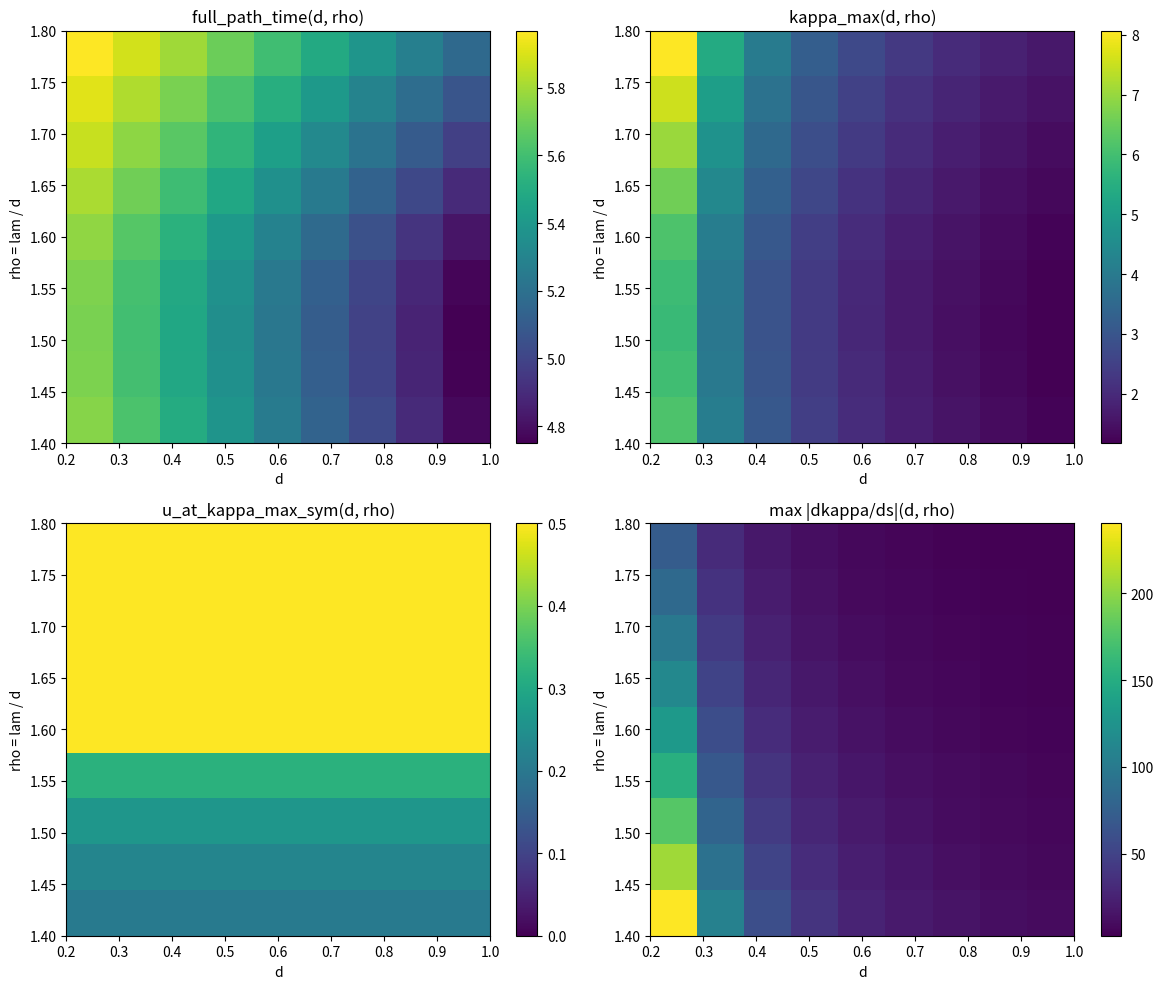
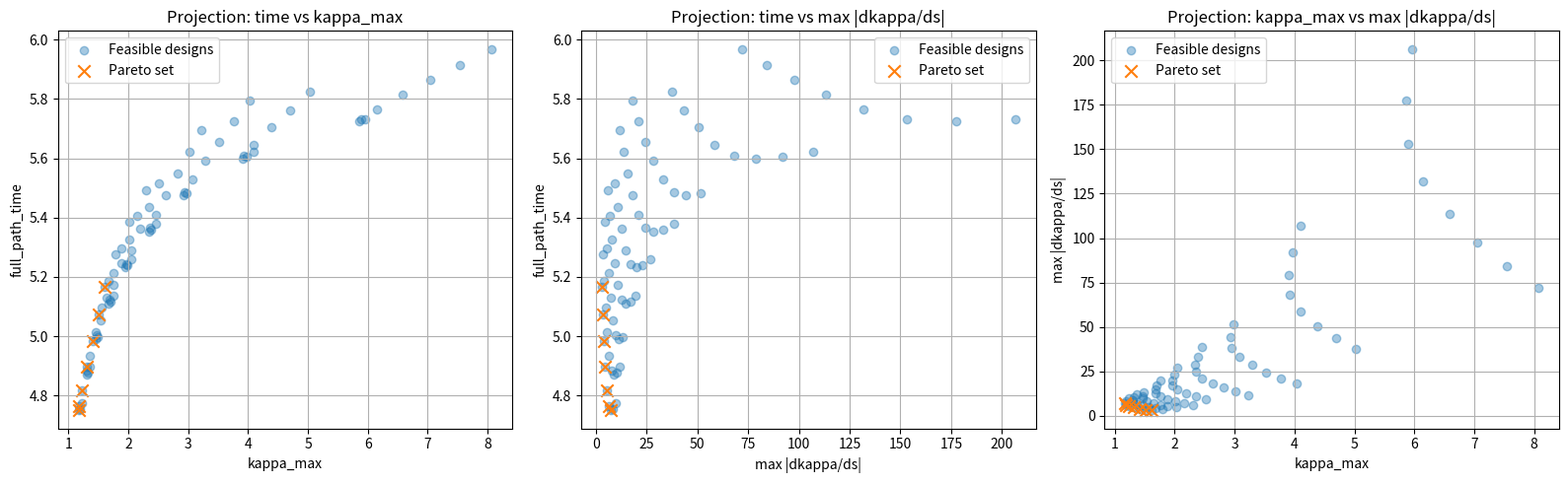
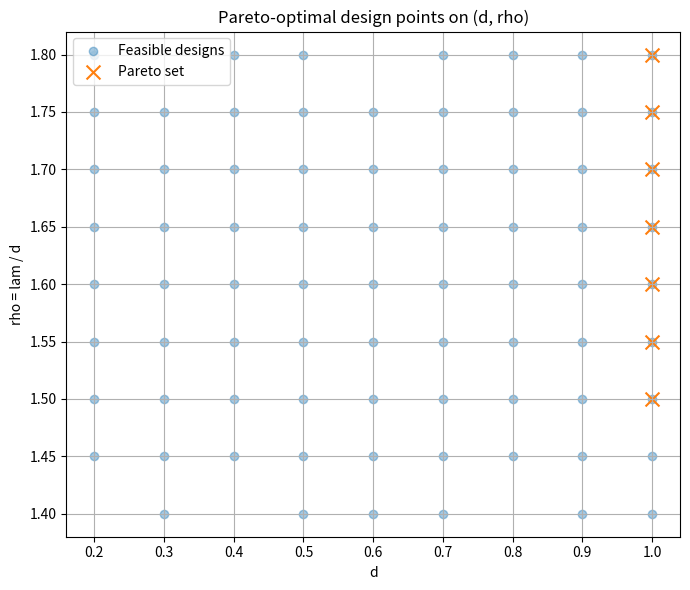
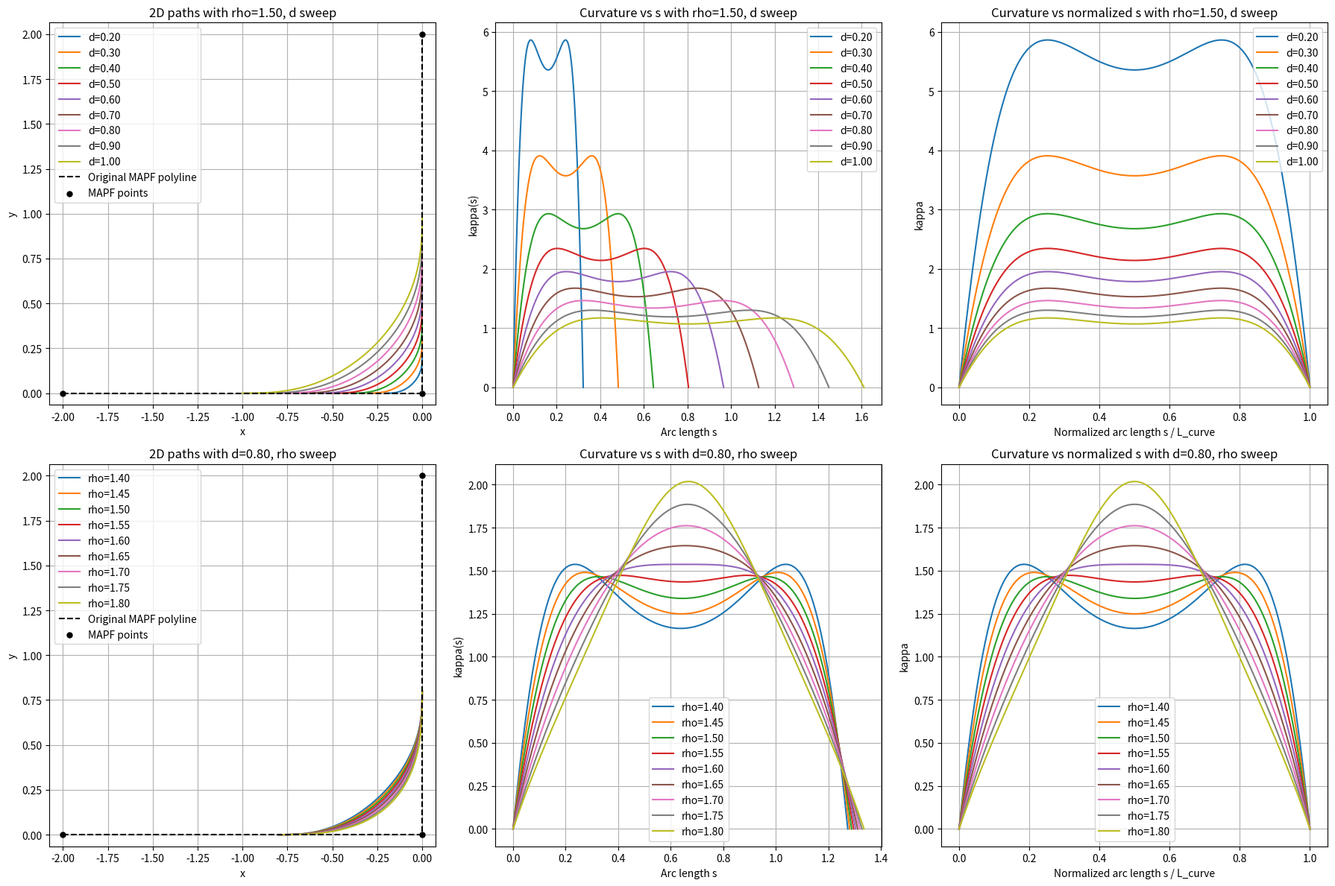

Generate these figures, in order, with matplotlib:
from __future__ import annotations

from dataclasses import dataclass
from typing import Callable, List, Optional, Tuple

import math

import matplotlib.pyplot as plt
import numpy as np


Vector2 = Tuple[float, float]


@dataclass(frozen=True)
class QuinticTurnParameters:
    """Parameters for quintic local smoothing at a corner."""

    d: float
    lam: float


@dataclass(frozen=True)
class CurveEvaluationResult:
    """Stores evaluation results for one quintic corner and full-path timing."""

    d: float
    lam: float
    rho: float
    kappa_max: float
    u_at_kappa_max: float
    u_at_kappa_max_sym: float
    dkappa_ds_max: float
    curve_length: float
    v_curve: float
    curve_travel_time: float
    full_path_time: float
    straight_before_length: float
    straight_after_length: float


@dataclass(frozen=True)
class FeasibilityConfig:
    """Optional feasibility constraints for design search."""

    d_min: Optional[float] = None
    d_max: Optional[float] = None
    rho_min: Optional[float] = None
    rho_max: Optional[float] = None
    max_curve_length: Optional[float] = None
    max_kappa: Optional[float] = None
    custom_feasibility_fn: Optional[Callable[[CurveEvaluationResult], bool]] = None


@dataclass(frozen=True)
class QuinticPolynomial1D:
    """Represents a 1D quintic polynomial."""

    a0: float
    a1: float
    a2: float
    a3: float
    a4: float
    a5: float

    def value(self, u: float) -> float:
        """Evaluate polynomial."""
        return (
            self.a0
            + self.a1 * u
            + self.a2 * u**2
            + self.a3 * u**3
            + self.a4 * u**4
            + self.a5 * u**5
        )

    def first_derivative(self, u: float) -> float:
        """Evaluate first derivative."""
        return (
            self.a1
            + 2.0 * self.a2 * u
            + 3.0 * self.a3 * u**2
            + 4.0 * self.a4 * u**3
            + 5.0 * self.a5 * u**4
        )

    def second_derivative(self, u: float) -> float:
        """Evaluate second derivative."""
        return (
            2.0 * self.a2
            + 6.0 * self.a3 * u
            + 12.0 * self.a4 * u**2
            + 20.0 * self.a5 * u**3
        )


@dataclass(frozen=True)
class QuinticCornerCurve:
    """Local quintic corner smoothing curve in 2D."""

    corner: Vector2
    e_in: Vector2
    e_out: Vector2
    x_poly: QuinticPolynomial1D
    y_poly: QuinticPolynomial1D
    q_minus: Vector2
    q_plus: Vector2

    def point(self, u: float) -> Vector2:
        """Evaluate position on the curve."""
        x_local = self.x_poly.value(u)
        y_local = self.y_poly.value(u)
        return _add(
            self.corner,
            _add(_scale(self.e_in, x_local), _scale(self.e_out, y_local)),
        )

    def first_derivative(self, u: float) -> Vector2:
        """Evaluate first derivative with respect to u."""
        dx = self.x_poly.first_derivative(u)
        dy = self.y_poly.first_derivative(u)
        return _add(_scale(self.e_in, dx), _scale(self.e_out, dy))

    def second_derivative(self, u: float) -> Vector2:
        """Evaluate second derivative with respect to u."""
        ddx = self.x_poly.second_derivative(u)
        ddy = self.y_poly.second_derivative(u)
        return _add(_scale(self.e_in, ddx), _scale(self.e_out, ddy))

    def speed_norm_u(self, u: float) -> float:
        """Evaluate norm of dp/du."""
        dx, dy = self.first_derivative(u)
        return math.hypot(dx, dy)

    def curvature(self, u: float, eps: float = 1e-12) -> float:
        """Evaluate curvature kappa(u)."""
        dx, dy = self.first_derivative(u)
        ddx, ddy = self.second_derivative(u)

        numerator = dx * ddy - dy * ddx
        denominator = (dx * dx + dy * dy) ** 1.5

        if denominator < eps:
            return 0.0
        return numerator / denominator


def build_quintic_corner_curve(
    p_prev: Vector2,
    p_corner: Vector2,
    p_next: Vector2,
    params: QuinticTurnParameters,
) -> QuinticCornerCurve:
    """Build a C2 quintic local smoothing curve for one corner."""
    d = params.d
    lam = params.lam

    if d <= 0.0:
        raise ValueError("d must be positive.")
    if lam <= 0.0:
        raise ValueError("lam must be positive.")

    incoming = _sub(p_corner, p_prev)
    outgoing = _sub(p_next, p_corner)

    len_in = _norm(incoming)
    len_out = _norm(outgoing)

    if len_in <= 0.0 or len_out <= 0.0:
        raise ValueError("Incoming/outgoing segment length must be positive.")
    if d >= len_in or d >= len_out:
        raise ValueError("d must be smaller than both adjacent segment lengths.")

    e_in = _normalize(incoming)
    e_out = _normalize(outgoing)

    if abs(_dot(e_in, e_out)) > 1.0 - 1e-9:
        raise ValueError("The corner is degenerate or nearly straight.")

    q_minus = _sub(p_corner, _scale(e_in, d))
    q_plus = _add(p_corner, _scale(e_out, d))

    x_poly = _build_local_x_polynomial(d=d, lam=lam)
    y_poly = _build_local_y_polynomial(d=d, lam=lam)

    return QuinticCornerCurve(
        corner=p_corner,
        e_in=e_in,
        e_out=e_out,
        x_poly=x_poly,
        y_poly=y_poly,
        q_minus=q_minus,
        q_plus=q_plus,
    )


def evaluate_curve_performance(
    curve: QuinticCornerCurve,
    d: float,
    lam: float,
    a_lat_max: float,
    vmax_straight: float,
    amax_longitudinal: float,
    straight_before_length: float,
    straight_after_length: float,
    num_u_samples: int = 4001,
) -> CurveEvaluationResult:
    """Evaluate curvature, curve time, and full-path time.

    Full path:
        start -> straight_before -> curve -> straight_after -> goal

    Assumptions:
        - Straight sections can cruise at vmax_straight.
        - Curve is traversed at constant v_curve limited by lateral acceleration.
        - Acceleration/deceleration around curve uses amax_longitudinal.
        - Start and goal speeds are zero.
    """
    if a_lat_max <= 0.0:
        raise ValueError("a_lat_max must be positive.")
    if vmax_straight <= 0.0:
        raise ValueError("vmax_straight must be positive.")
    if amax_longitudinal <= 0.0:
        raise ValueError("amax_longitudinal must be positive.")
    if num_u_samples < 5:
        raise ValueError("num_u_samples must be at least 5.")

    u_values = np.linspace(0.0, 1.0, num_u_samples)

    kappa_values = np.array([curve.curvature(float(u)) for u in u_values])
    abs_kappa_values = np.abs(kappa_values)

    idx_max = int(np.argmax(abs_kappa_values))
    kappa_max = float(abs_kappa_values[idx_max])
    u_at_kappa_max = float(u_values[idx_max])
    u_at_kappa_max_sym = min(u_at_kappa_max, 1.0 - u_at_kappa_max)

    speed_norm_values = np.array([curve.speed_norm_u(float(u)) for u in u_values])
    curve_length = float(np.trapezoid(speed_norm_values, u_values))

    dkappa_du_values = np.gradient(kappa_values, u_values)
    with np.errstate(divide="ignore", invalid="ignore"):
        dkappa_ds_values = dkappa_du_values / speed_norm_values
    dkappa_ds_values = np.nan_to_num(
        dkappa_ds_values,
        nan=0.0,
        posinf=0.0,
        neginf=0.0,
    )
    dkappa_ds_max = float(np.max(np.abs(dkappa_ds_values)))

    if kappa_max <= 1e-14:
        v_curve = vmax_straight
    else:
        v_curve = min(vmax_straight, math.sqrt(a_lat_max / kappa_max))

    curve_travel_time = curve_length / v_curve if v_curve > 0.0 else float("inf")

    full_path_time = compute_total_time_with_trapezoids(
        straight_before_length=straight_before_length,
        curve_length=curve_length,
        straight_after_length=straight_after_length,
        v_curve=v_curve,
        vmax_straight=vmax_straight,
        amax=amax_longitudinal,
    )

    return CurveEvaluationResult(
        d=d,
        lam=lam,
        rho=lam / d,
        kappa_max=kappa_max,
        u_at_kappa_max=u_at_kappa_max,
        u_at_kappa_max_sym=u_at_kappa_max_sym,
        dkappa_ds_max=dkappa_ds_max,
        curve_length=curve_length,
        v_curve=v_curve,
        curve_travel_time=curve_travel_time,
        full_path_time=full_path_time,
        straight_before_length=straight_before_length,
        straight_after_length=straight_after_length,
    )


def compute_total_time_with_trapezoids(
    straight_before_length: float,
    curve_length: float,
    straight_after_length: float,
    v_curve: float,
    vmax_straight: float,
    amax: float,
) -> float:
    """Compute total time with trapezoidal-like speed profile."""
    t_before = compute_segment_time_with_terminal_speeds(
        length=straight_before_length,
        v_start=0.0,
        v_end=v_curve,
        vmax=vmax_straight,
        amax=amax,
    )

    t_curve = curve_length / v_curve if v_curve > 0.0 else float("inf")

    t_after = compute_segment_time_with_terminal_speeds(
        length=straight_after_length,
        v_start=v_curve,
        v_end=0.0,
        vmax=vmax_straight,
        amax=amax,
    )

    return t_before + t_curve + t_after


def compute_segment_time_with_terminal_speeds(
    length: float,
    v_start: float,
    v_end: float,
    vmax: float,
    amax: float,
) -> float:
    """Minimum time over one straight segment with speed bounds."""
    if length < 0.0:
        raise ValueError("length must be non-negative.")
    if v_start < 0.0 or v_end < 0.0 or vmax <= 0.0 or amax <= 0.0:
        raise ValueError("Speeds and amax must be non-negative, vmax positive.")
    if v_start > vmax + 1e-12 or v_end > vmax + 1e-12:
        raise ValueError("v_start and v_end must not exceed vmax.")

    if length == 0.0:
        return 0.0

    dist_to_vmax = (
        max(0.0, vmax**2 - v_start**2) / (2.0 * amax)
        + max(0.0, vmax**2 - v_end**2) / (2.0 * amax)
    )

    if dist_to_vmax <= length:
        t_acc = max(0.0, vmax - v_start) / amax
        t_dec = max(0.0, vmax - v_end) / amax
        dist_cruise = length - dist_to_vmax
        t_cruise = dist_cruise / vmax
        return t_acc + t_cruise + t_dec

    vp_sq = amax * length + 0.5 * (v_start**2 + v_end**2)
    vp = math.sqrt(max(vp_sq, 0.0))
    if vp < max(v_start, v_end) - 1e-12:
        raise ValueError("Infeasible segment configuration.")

    t_acc = max(0.0, vp - v_start) / amax
    t_dec = max(0.0, vp - v_end) / amax
    return t_acc + t_dec


def sweep_parameters(
    p_prev: Vector2,
    p_corner: Vector2,
    p_next: Vector2,
    d_values: List[float],
    rho_values: List[float],
    a_lat_max: float,
    vmax_straight: float,
    amax_longitudinal: float,
    num_u_samples: int = 4001,
) -> List[CurveEvaluationResult]:
    """Evaluate multiple (d, rho) combinations."""
    results: List[CurveEvaluationResult] = []

    total_in_length = _distance(p_prev, p_corner)
    total_out_length = _distance(p_corner, p_next)

    for d in d_values:
        for rho in rho_values:
            lam = rho * d
            params = QuinticTurnParameters(d=d, lam=lam)
            curve = build_quintic_corner_curve(
                p_prev=p_prev,
                p_corner=p_corner,
                p_next=p_next,
                params=params,
            )

            straight_before_length = total_in_length - d
            straight_after_length = total_out_length - d

            result = evaluate_curve_performance(
                curve=curve,
                d=d,
                lam=lam,
                a_lat_max=a_lat_max,
                vmax_straight=vmax_straight,
                amax_longitudinal=amax_longitudinal,
                straight_before_length=straight_before_length,
                straight_after_length=straight_after_length,
                num_u_samples=num_u_samples,
            )
            results.append(result)

    return results


def build_metric_maps(
    results: List[CurveEvaluationResult],
    d_values: List[float],
    rho_values: List[float],
) -> Tuple[np.ndarray, np.ndarray, np.ndarray, np.ndarray]:
    """Build grid maps for metrics."""
    def _closest_index(value: float, grid: List[float], tol: float = 1e-6) -> int:
        diffs = [abs(value - g) for g in grid]
        idx = int(np.argmin(diffs))
        if abs(value - grid[idx]) > tol:
            raise ValueError(
                f"Value {value:.12g} is not within {tol} of any grid point: {grid}"
            )
        return idx

    full_time_map = np.full((len(rho_values), len(d_values)), np.nan)
    kappa_map = np.full((len(rho_values), len(d_values)), np.nan)
    u_peak_map = np.full((len(rho_values), len(d_values)), np.nan)
    dkappa_ds_map = np.full((len(rho_values), len(d_values)), np.nan)

    for result in results:
        i = _closest_index(result.rho, rho_values)
        j = _closest_index(result.d, d_values)
        full_time_map[i, j] = result.full_path_time
        kappa_map[i, j] = result.kappa_max
        u_peak_map[i, j] = result.u_at_kappa_max_sym
        dkappa_ds_map[i, j] = result.dkappa_ds_max

    return full_time_map, kappa_map, u_peak_map, dkappa_ds_map

def find_pareto_candidates_3d(
    results: List[CurveEvaluationResult],
    feasibility: Optional[FeasibilityConfig] = None,
) -> List[CurveEvaluationResult]:
    """Find Pareto candidates for 3 objectives.

    Objectives to minimize:
        - full_path_time
        - kappa_max
        - dkappa_ds_max

    Args:
        results: Evaluation results.
        feasibility: Optional feasibility constraints.

    Returns:
        Pareto candidate list sorted by full_path_time.
    """
    feasible_results = [
        result for result in results if is_result_feasible(result, feasibility)
    ]

    pareto: List[CurveEvaluationResult] = []
    for candidate in feasible_results:
        dominated = False
        for other in feasible_results:
            if other is candidate:
                continue

            no_worse = (
                other.full_path_time <= candidate.full_path_time
                and other.kappa_max <= candidate.kappa_max
                and other.dkappa_ds_max <= candidate.dkappa_ds_max
            )
            strictly_better = (
                other.full_path_time < candidate.full_path_time
                or other.kappa_max < candidate.kappa_max
                or other.dkappa_ds_max < candidate.dkappa_ds_max
            )

            if no_worse and strictly_better:
                dominated = True
                break

        if not dominated:
            pareto.append(candidate)

    pareto.sort(key=lambda result: result.full_path_time)
    return pareto


def plot_pareto_front_2d_projections(
    results: List[CurveEvaluationResult],
    feasibility: Optional[FeasibilityConfig] = None,
) -> None:
    """Plot 2D projections of the 3-objective Pareto set.

    Projections:
        - full_path_time vs kappa_max
        - full_path_time vs dkappa_ds_max
        - kappa_max vs dkappa_ds_max

    Args:
        results: Evaluation results.
        feasibility: Optional feasibility constraints.
    """
    feasible_results = [
        result for result in results if is_result_feasible(result, feasibility)
    ]
    pareto = find_pareto_candidates_3d(results, feasibility)

    fig, axes = plt.subplots(1, 3, figsize=(16, 5))

    # Projection 1
    axes[0].scatter(
        [result.kappa_max for result in feasible_results],
        [result.full_path_time for result in feasible_results],
        alpha=0.4,
        label="Feasible designs",
    )
    axes[0].scatter(
        [result.kappa_max for result in pareto],
        [result.full_path_time for result in pareto],
        marker="x",
        s=80,
        label="Pareto set",
    )
    axes[0].set_xlabel("kappa_max")
    axes[0].set_ylabel("full_path_time")
    axes[0].set_title("Projection: time vs kappa_max")
    axes[0].grid(True)
    axes[0].legend()

    # Projection 2
    axes[1].scatter(
        [result.dkappa_ds_max for result in feasible_results],
        [result.full_path_time for result in feasible_results],
        alpha=0.4,
        label="Feasible designs",
    )
    axes[1].scatter(
        [result.dkappa_ds_max for result in pareto],
        [result.full_path_time for result in pareto],
        marker="x",
        s=80,
        label="Pareto set",
    )
    axes[1].set_xlabel("max |dkappa/ds|")
    axes[1].set_ylabel("full_path_time")
    axes[1].set_title("Projection: time vs max |dkappa/ds|")
    axes[1].grid(True)
    axes[1].legend()

    # Projection 3
    axes[2].scatter(
        [result.kappa_max for result in feasible_results],
        [result.dkappa_ds_max for result in feasible_results],
        alpha=0.4,
        label="Feasible designs",
    )
    axes[2].scatter(
        [result.kappa_max for result in pareto],
        [result.dkappa_ds_max for result in pareto],
        marker="x",
        s=80,
        label="Pareto set",
    )
    axes[2].set_xlabel("kappa_max")
    axes[2].set_ylabel("max |dkappa/ds|")
    axes[2].set_title("Projection: kappa_max vs max |dkappa/ds|")
    axes[2].grid(True)
    axes[2].legend()

    plt.tight_layout()
    plt.show()


def plot_pareto_design_points(
    results: List[CurveEvaluationResult],
    feasibility: Optional[FeasibilityConfig] = None,
) -> None:
    """Plot feasible designs and Pareto candidates on the (d, rho) plane.

    Args:
        results: Evaluation results.
        feasibility: Optional feasibility constraints.
    """
    feasible_results = [
        result for result in results if is_result_feasible(result, feasibility)
    ]
    pareto = find_pareto_candidates_3d(results, feasibility)

    plt.figure(figsize=(7, 6))
    plt.scatter(
        [result.d for result in feasible_results],
        [result.rho for result in feasible_results],
        alpha=0.4,
        label="Feasible designs",
    )
    plt.scatter(
        [result.d for result in pareto],
        [result.rho for result in pareto],
        marker="x",
        s=100,
        label="Pareto set",
    )
    plt.xlabel("d")
    plt.ylabel("rho = lam / d")
    plt.title("Pareto-optimal design points on (d, rho)")
    plt.grid(True)
    plt.legend()
    plt.tight_layout()
    plt.show()


def print_pareto_candidates_3d(
    results: List[CurveEvaluationResult],
    feasibility: Optional[FeasibilityConfig] = None,
) -> None:
    """Print the 3-objective Pareto candidate list.

    Args:
        results: Evaluation results.
        feasibility: Optional feasibility constraints.
    """
    pareto = find_pareto_candidates_3d(results, feasibility)

    print("\nPareto candidates for 3 objectives")
    print(
        "(minimize full_path_time, kappa_max, max|dkappa/ds|)"
    )
    for result in pareto:
        print(
            f"d={result.d:.3f}, "
            f"rho={result.rho:.3f}, "
            f"lam={result.lam:.3f}, "
            f"time={result.full_path_time:.6f}, "
            f"kappa_max={result.kappa_max:.6f}, "
            f"max|dkappa/ds|={result.dkappa_ds_max:.6f}, "
            f"u_peak_sym={result.u_at_kappa_max_sym:.6f}"
        )


def plot_all_maps(
    results: List[CurveEvaluationResult],
    d_values: List[float],
    rho_values: List[float],
) -> None:
    """Plot full_path_time, kappa_max, u_peak_sym, and dkappa_ds_max maps."""
    full_time_map, kappa_map, u_peak_map, dkappa_ds_map = build_metric_maps(
        results=results,
        d_values=d_values,
        rho_values=rho_values,
    )

    fig, axes = plt.subplots(2, 2, figsize=(12, 10))

    im0 = axes[0, 0].imshow(
        full_time_map,
        aspect="auto",
        origin="lower",
        extent=[min(d_values), max(d_values), min(rho_values), max(rho_values)],
    )
    axes[0, 0].set_xlabel("d")
    axes[0, 0].set_ylabel("rho = lam / d")
    axes[0, 0].set_title("full_path_time(d, rho)")
    fig.colorbar(im0, ax=axes[0, 0])

    im1 = axes[0, 1].imshow(
        kappa_map,
        aspect="auto",
        origin="lower",
        extent=[min(d_values), max(d_values), min(rho_values), max(rho_values)],
    )
    axes[0, 1].set_xlabel("d")
    axes[0, 1].set_ylabel("rho = lam / d")
    axes[0, 1].set_title("kappa_max(d, rho)")
    fig.colorbar(im1, ax=axes[0, 1])

    im2 = axes[1, 0].imshow(
        u_peak_map,
        aspect="auto",
        origin="lower",
        extent=[min(d_values), max(d_values), min(rho_values), max(rho_values)],
        vmin=0.0,
        vmax=0.5,
    )
    axes[1, 0].set_xlabel("d")
    axes[1, 0].set_ylabel("rho = lam / d")
    axes[1, 0].set_title("u_at_kappa_max_sym(d, rho)")
    fig.colorbar(im2, ax=axes[1, 0])

    im3 = axes[1, 1].imshow(
        dkappa_ds_map,
        aspect="auto",
        origin="lower",
        extent=[min(d_values), max(d_values), min(rho_values), max(rho_values)],
    )
    axes[1, 1].set_xlabel("d")
    axes[1, 1].set_ylabel("rho = lam / d")
    axes[1, 1].set_title("max |dkappa/ds|(d, rho)")
    fig.colorbar(im3, ax=axes[1, 1])

    plt.tight_layout()
    plt.show()

def sample_curve_arc_length_and_curvature(
    curve: QuinticCornerCurve,
    num_u_samples: int = 1000,
) -> Tuple[np.ndarray, np.ndarray, np.ndarray, np.ndarray]:
    """Sample one quintic corner curve and return arc length + curvature data.

    Args:
        curve: Quintic corner curve.
        num_u_samples: Number of u samples.

    Returns:
        Tuple of:
            - x values
            - y values
            - arc length s values
            - curvature kappa values
    """
    if num_u_samples < 2:
        raise ValueError("num_u_samples must be at least 2.")

    u_values = np.linspace(0.0, 1.0, num_u_samples)

    points = np.array([curve.point(float(u)) for u in u_values])
    x_values = points[:, 0]
    y_values = points[:, 1]

    kappa_values = np.array([curve.curvature(float(u)) for u in u_values])

    s_values = np.zeros(num_u_samples)
    for idx in range(1, num_u_samples):
        ds = math.hypot(
            x_values[idx] - x_values[idx - 1],
            y_values[idx] - y_values[idx - 1],
        )
        s_values[idx] = s_values[idx - 1] + ds

    return x_values, y_values, s_values, kappa_values


def plot_shape_comparison_subplots(
    p_prev: Vector2,
    p_corner: Vector2,
    p_next: Vector2,
    d_values: List[float],
    rho_values: List[float],
    fixed_rho_for_d_sweep: float = 1.5,
    fixed_d_for_rho_sweep: float = 0.8,
    num_u_samples: int = 1000,
) -> None:
    """Plot 4 subplots for shape comparison.

    Subplots:
        - top-left:
            rho fixed, d sweep, 2D paths
        - top-right:
            rho fixed, d sweep, kappa(s)
        - bottom-left:
            d fixed, rho sweep, 2D paths
        - bottom-right:
            d fixed, rho sweep, kappa(s)

    Args:
        p_prev: Previous point.
        p_corner: Corner point.
        p_next: Next point.
        d_values: d sweep values.
        rho_values: rho sweep values.
        fixed_rho_for_d_sweep: Fixed rho for d sweep.
        fixed_d_for_rho_sweep: Fixed d for rho sweep.
        num_u_samples: Number of u samples on each curve.
    """
    fig, axes = plt.subplots(2, 2, figsize=(14, 12))
    ax_path_d = axes[0, 0]
    ax_kappa_d = axes[0, 1]
    ax_path_rho = axes[1, 0]
    ax_kappa_rho = axes[1, 1]

    # -----------------------------
    # Top row: rho fixed, d sweep
    # -----------------------------
    for d in d_values:
        lam = fixed_rho_for_d_sweep * d
        curve = build_quintic_corner_curve(
            p_prev=p_prev,
            p_corner=p_corner,
            p_next=p_next,
            params=QuinticTurnParameters(d=d, lam=lam),
        )
        x_values, y_values, s_values, kappa_values = sample_curve_arc_length_and_curvature(
            curve=curve,
            num_u_samples=num_u_samples,
        )

        label = f"d={d:.2f}"
        line, = ax_path_d.plot(x_values, y_values, label=label)
        ax_kappa_d.plot(
            s_values,
            kappa_values,
            label=label,
            color=line.get_color(),
        )

    ax_path_d.plot(
        [p_prev[0], p_corner[0], p_next[0]],
        [p_prev[1], p_corner[1], p_next[1]],
        "--",
        color="black",
        linewidth=1.5,
        label="Original MAPF polyline",
    )
    ax_path_d.scatter(
        [p_prev[0], p_corner[0], p_next[0]],
        [p_prev[1], p_corner[1], p_next[1]],
        color="black",
        s=25,
        label="MAPF points",
        zorder=5,
    )
    ax_path_d.axis("equal")
    ax_path_d.grid(True)
    ax_path_d.set_xlabel("x")
    ax_path_d.set_ylabel("y")
    ax_path_d.set_title(f"2D paths with rho={fixed_rho_for_d_sweep:.2f}, d sweep")
    ax_path_d.legend()

    ax_kappa_d.grid(True)
    ax_kappa_d.set_xlabel("Arc length s")
    ax_kappa_d.set_ylabel("kappa(s)")
    ax_kappa_d.set_title(
        f"Curvature on corner with rho={fixed_rho_for_d_sweep:.2f}, d sweep"
    )
    ax_kappa_d.legend()

    # -----------------------------
    # Bottom row: d fixed, rho sweep
    # -----------------------------
    for rho in rho_values:
        lam = rho * fixed_d_for_rho_sweep
        curve = build_quintic_corner_curve(
            p_prev=p_prev,
            p_corner=p_corner,
            p_next=p_next,
            params=QuinticTurnParameters(d=fixed_d_for_rho_sweep, lam=lam),
        )
        x_values, y_values, s_values, kappa_values = sample_curve_arc_length_and_curvature(
            curve=curve,
            num_u_samples=num_u_samples,
        )

        label = f"rho={rho:.2f}"
        line, = ax_path_rho.plot(x_values, y_values, label=label)
        ax_kappa_rho.plot(
            s_values,
            kappa_values,
            label=label,
            color=line.get_color(),
        )

    ax_path_rho.plot(
        [p_prev[0], p_corner[0], p_next[0]],
        [p_prev[1], p_corner[1], p_next[1]],
        "--",
        color="black",
        linewidth=1.5,
        label="Original MAPF polyline",
    )
    ax_path_rho.scatter(
        [p_prev[0], p_corner[0], p_next[0]],
        [p_prev[1], p_corner[1], p_next[1]],
        color="black",
        s=25,
        label="MAPF points",
        zorder=5,
    )
    ax_path_rho.axis("equal")
    ax_path_rho.grid(True)
    ax_path_rho.set_xlabel("x")
    ax_path_rho.set_ylabel("y")
    ax_path_rho.set_title(
        f"2D paths with d={fixed_d_for_rho_sweep:.2f}, rho sweep"
    )
    ax_path_rho.legend()

    ax_kappa_rho.grid(True)
    ax_kappa_rho.set_xlabel("Arc length s")
    ax_kappa_rho.set_ylabel("kappa(s)")
    ax_kappa_rho.set_title(
        f"Curvature on corner with d={fixed_d_for_rho_sweep:.2f}, rho sweep"
    )
    ax_kappa_rho.legend()

    plt.tight_layout()
    plt.show()

def plot_shape_comparison_subplots_with_normalized_s(
    p_prev: Vector2,
    p_corner: Vector2,
    p_next: Vector2,
    d_values: List[float],
    rho_values: List[float],
    fixed_rho_for_d_sweep: float = 1.5,
    fixed_d_for_rho_sweep: float = 0.8,
    num_u_samples: int = 1000,
) -> None:
    """Plot 8 subplots including normalized arc-length curvature plots.

    Layout:
        Row 1:
            - 2D paths, rho fixed and d sweep
            - kappa(s), rho fixed and d sweep
            - kappa(s/L), rho fixed and d sweep
        Row 2:
            - 2D paths, d fixed and rho sweep
            - kappa(s), d fixed and rho sweep
            - kappa(s/L), d fixed and rho sweep

    To keep it readable, this function uses a 2x3 layout.
    """
    fig, axes = plt.subplots(2, 3, figsize=(18, 12))

    ax_path_d = axes[0, 0]
    ax_kappa_s_d = axes[0, 1]
    ax_kappa_sn_d = axes[0, 2]

    ax_path_rho = axes[1, 0]
    ax_kappa_s_rho = axes[1, 1]
    ax_kappa_sn_rho = axes[1, 2]

    # ---------------------------------
    # Top row: rho fixed, d sweep
    # ---------------------------------
    for d in d_values:
        lam = fixed_rho_for_d_sweep * d
        curve = build_quintic_corner_curve(
            p_prev=p_prev,
            p_corner=p_corner,
            p_next=p_next,
            params=QuinticTurnParameters(d=d, lam=lam),
        )
        x_values, y_values, s_values, kappa_values = sample_curve_arc_length_and_curvature(
            curve=curve,
            num_u_samples=num_u_samples,
        )
        s_norm_values = (
            s_values / s_values[-1] if s_values[-1] > 0.0 else s_values.copy()
        )

        label = f"d={d:.2f}"
        line, = ax_path_d.plot(x_values, y_values, label=label)
        color = line.get_color()

        ax_kappa_s_d.plot(
            s_values,
            kappa_values,
            label=label,
            color=color,
        )
        ax_kappa_sn_d.plot(
            s_norm_values,
            kappa_values,
            label=label,
            color=color,
        )

    ax_path_d.plot(
        [p_prev[0], p_corner[0], p_next[0]],
        [p_prev[1], p_corner[1], p_next[1]],
        "--",
        color="black",
        linewidth=1.5,
        label="Original MAPF polyline",
    )
    ax_path_d.scatter(
        [p_prev[0], p_corner[0], p_next[0]],
        [p_prev[1], p_corner[1], p_next[1]],
        color="black",
        s=25,
        label="MAPF points",
        zorder=5,
    )
    ax_path_d.axis("equal")
    ax_path_d.grid(True)
    ax_path_d.set_xlabel("x")
    ax_path_d.set_ylabel("y")
    ax_path_d.set_title(f"2D paths with rho={fixed_rho_for_d_sweep:.2f}, d sweep")
    ax_path_d.legend()

    ax_kappa_s_d.grid(True)
    ax_kappa_s_d.set_xlabel("Arc length s")
    ax_kappa_s_d.set_ylabel("kappa(s)")
    ax_kappa_s_d.set_title(
        f"Curvature vs s with rho={fixed_rho_for_d_sweep:.2f}, d sweep"
    )
    ax_kappa_s_d.legend()

    ax_kappa_sn_d.grid(True)
    ax_kappa_sn_d.set_xlabel("Normalized arc length s / L_curve")
    ax_kappa_sn_d.set_ylabel("kappa")
    ax_kappa_sn_d.set_title(
        f"Curvature vs normalized s with rho={fixed_rho_for_d_sweep:.2f}, d sweep"
    )
    ax_kappa_sn_d.legend()

    # ---------------------------------
    # Bottom row: d fixed, rho sweep
    # ---------------------------------
    for rho in rho_values:
        lam = rho * fixed_d_for_rho_sweep
        curve = build_quintic_corner_curve(
            p_prev=p_prev,
            p_corner=p_corner,
            p_next=p_next,
            params=QuinticTurnParameters(d=fixed_d_for_rho_sweep, lam=lam),
        )
        x_values, y_values, s_values, kappa_values = sample_curve_arc_length_and_curvature(
            curve=curve,
            num_u_samples=num_u_samples,
        )
        s_norm_values = (
            s_values / s_values[-1] if s_values[-1] > 0.0 else s_values.copy()
        )

        label = f"rho={rho:.2f}"
        line, = ax_path_rho.plot(x_values, y_values, label=label)
        color = line.get_color()

        ax_kappa_s_rho.plot(
            s_values,
            kappa_values,
            label=label,
            color=color,
        )
        ax_kappa_sn_rho.plot(
            s_norm_values,
            kappa_values,
            label=label,
            color=color,
        )

    ax_path_rho.plot(
        [p_prev[0], p_corner[0], p_next[0]],
        [p_prev[1], p_corner[1], p_next[1]],
        "--",
        color="black",
        linewidth=1.5,
        label="Original MAPF polyline",
    )
    ax_path_rho.scatter(
        [p_prev[0], p_corner[0], p_next[0]],
        [p_prev[1], p_corner[1], p_next[1]],
        color="black",
        s=25,
        label="MAPF points",
        zorder=5,
    )
    ax_path_rho.axis("equal")
    ax_path_rho.grid(True)
    ax_path_rho.set_xlabel("x")
    ax_path_rho.set_ylabel("y")
    ax_path_rho.set_title(
        f"2D paths with d={fixed_d_for_rho_sweep:.2f}, rho sweep"
    )
    ax_path_rho.legend()

    ax_kappa_s_rho.grid(True)
    ax_kappa_s_rho.set_xlabel("Arc length s")
    ax_kappa_s_rho.set_ylabel("kappa(s)")
    ax_kappa_s_rho.set_title(
        f"Curvature vs s with d={fixed_d_for_rho_sweep:.2f}, rho sweep"
    )
    ax_kappa_s_rho.legend()

    ax_kappa_sn_rho.grid(True)
    ax_kappa_sn_rho.set_xlabel("Normalized arc length s / L_curve")
    ax_kappa_sn_rho.set_ylabel("kappa")
    ax_kappa_sn_rho.set_title(
        f"Curvature vs normalized s with d={fixed_d_for_rho_sweep:.2f}, rho sweep"
    )
    ax_kappa_sn_rho.legend()

    plt.tight_layout()
    plt.show()


def is_result_feasible(
    result: CurveEvaluationResult,
    feasibility: Optional[FeasibilityConfig] = None,
) -> bool:
    """Check whether one evaluation result is feasible."""
    if feasibility is None:
        return True

    if feasibility.d_min is not None and result.d < feasibility.d_min:
        return False
    if feasibility.d_max is not None and result.d > feasibility.d_max:
        return False
    if feasibility.rho_min is not None and result.rho < feasibility.rho_min:
        return False
    if feasibility.rho_max is not None and result.rho > feasibility.rho_max:
        return False
    if (
        feasibility.max_curve_length is not None
        and result.curve_length > feasibility.max_curve_length
    ):
        return False
    if feasibility.max_kappa is not None and result.kappa_max > feasibility.max_kappa:
        return False
    if feasibility.custom_feasibility_fn is not None:
        return feasibility.custom_feasibility_fn(result)

    return True


def find_best_result_by_full_path_time(
    results: List[CurveEvaluationResult],
    feasibility: Optional[FeasibilityConfig] = None,
) -> CurveEvaluationResult:
    """Find feasible design with minimum full-path time."""
    feasible_results = [
        result for result in results if is_result_feasible(result, feasibility)
    ]
    if not feasible_results:
        raise ValueError("No feasible result found.")

    return min(feasible_results, key=lambda result: result.full_path_time)


def print_best_result(result: CurveEvaluationResult) -> None:
    """Print best-result summary."""
    print("Best result by minimum full-path time")
    print(f"d                  = {result.d:.6f}")
    print(f"lam                = {result.lam:.6f}")
    print(f"rho                = {result.rho:.6f}")
    print(f"kappa_max          = {result.kappa_max:.6f}")
    print(f"u_at_kappa_max     = {result.u_at_kappa_max:.6f}")
    print(f"u_at_kappa_max_sym = {result.u_at_kappa_max_sym:.6f}")
    print(f"max|dkappa/ds|     = {result.dkappa_ds_max:.6f}")
    print(f"curve_length       = {result.curve_length:.6f}")
    print(f"v_curve            = {result.v_curve:.6f}")
    print(f"curve_travel_time  = {result.curve_travel_time:.6f}")
    print(f"full_path_time     = {result.full_path_time:.6f}")


def _build_local_x_polynomial(d: float, lam: float) -> QuinticPolynomial1D:
    """Build the quintic polynomial for local x(u)."""
    return QuinticPolynomial1D(
        a0=-d,
        a1=lam,
        a2=0.0,
        a3=10.0 * d - 6.0 * lam,
        a4=-15.0 * d + 8.0 * lam,
        a5=6.0 * d - 3.0 * lam,
    )


def _build_local_y_polynomial(d: float, lam: float) -> QuinticPolynomial1D:
    """Build the quintic polynomial for local y(u)."""
    return QuinticPolynomial1D(
        a0=0.0,
        a1=0.0,
        a2=0.0,
        a3=10.0 * d - 4.0 * lam,
        a4=-15.0 * d + 7.0 * lam,
        a5=6.0 * d - 3.0 * lam,
    )


def _add(a: Vector2, b: Vector2) -> Vector2:
    """Add two 2D vectors."""
    return (a[0] + b[0], a[1] + b[1])


def _sub(a: Vector2, b: Vector2) -> Vector2:
    """Subtract two 2D vectors."""
    return (a[0] - b[0], a[1] - b[1])


def _scale(v: Vector2, s: float) -> Vector2:
    """Scale a 2D vector."""
    return (v[0] * s, v[1] * s)


def _dot(a: Vector2, b: Vector2) -> float:
    """Dot product of two 2D vectors."""
    return a[0] * b[0] + a[1] * b[1]


def _norm(v: Vector2) -> float:
    """Euclidean norm."""
    return math.hypot(v[0], v[1])


def _distance(a: Vector2, b: Vector2) -> float:
    """Euclidean distance."""
    return math.hypot(a[0] - b[0], a[1] - b[1])


def _normalize(v: Vector2) -> Vector2:
    """Normalize a 2D vector."""
    norm = _norm(v)
    if norm == 0.0:
        raise ValueError("Cannot normalize a zero vector.")
    return (v[0] / norm, v[1] / norm)


if __name__ == "__main__":
    # 90-degree corner example
    p_prev = (-2.0, 0.0)
    p_corner = (0.0, 0.0)
    p_next = (0.0, 2.0)

    a_lat_max = 1.0
    vmax_straight = 1.0
    amax_longitudinal = 1.0

    # d_values = [0.20, 0.25, 0.30, 0.35, 0.40, 0.45, 0.50, 0.55, 0.60]
    # rho_values = [0.80, 0.90, 1.00, 1.10, 1.20, 1.30, 1.40, 1.50, 1.60]
    d_values = [0.20, 0.3, 0.4, 0.5, 0.6, 0.7, 0.8, 0.9, 1.0]
    # rho_values = [0.60, 0.90, 1.20, 1.50, 1.80, 2.10, 2.40, 2.7, 3.0]
    rho_values = [1.4, 1.45, 1.50, 1.55, 1.60, 1.65, 1.70, 1.75, 1.8]

    sweep_results = sweep_parameters(
        p_prev=p_prev,
        p_corner=p_corner,
        p_next=p_next,
        d_values=d_values,
        rho_values=rho_values,
        a_lat_max=a_lat_max,
        vmax_straight=vmax_straight,
        amax_longitudinal=amax_longitudinal,
        num_u_samples=4001,
    )

    plot_all_maps(
        results=sweep_results,
        d_values=d_values,
        rho_values=rho_values,
    )

    feasibility = FeasibilityConfig(
        d_min=min(d_values),
        d_max=max(d_values),
        rho_min=min(rho_values),
        rho_max=max(rho_values),
    )

    best_result = find_best_result_by_full_path_time(
        results=sweep_results,
        feasibility=feasibility,
    )
    print_best_result(best_result)

    plot_pareto_front_2d_projections(
        results=sweep_results,
        feasibility=feasibility,
    )

    plot_pareto_design_points(
        results=sweep_results,
        feasibility=feasibility,
    )

    print_pareto_candidates_3d(
        results=sweep_results,
        feasibility=feasibility,
    )

    # plot_shape_comparison_subplots(
    #     p_prev=p_prev,
    #     p_corner=p_corner,
    #     p_next=p_next,
    #     d_values=d_values,
    #     rho_values=rho_values,
    #     fixed_rho_for_d_sweep=1.5,
    #     fixed_d_for_rho_sweep=0.8,
    #     num_u_samples=1200,
    # )

    plot_shape_comparison_subplots_with_normalized_s(
        p_prev=p_prev,
        p_corner=p_corner,
        p_next=p_next,
        d_values=d_values,
        rho_values=rho_values,
        fixed_rho_for_d_sweep=1.5,
        fixed_d_for_rho_sweep=0.8,
        num_u_samples=1200,
    )
